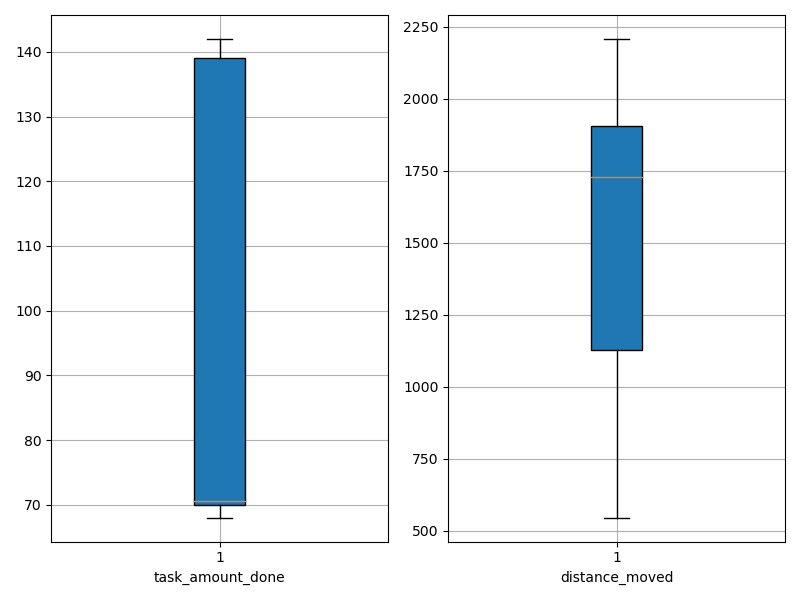

Source data for this figure (header and first rows):
agent_id, task_amount_done, distance_moved
0, 71.0, 1892
1, 142.0, 1522
2, 71.0, 544.9
3, 71.0, 880.4
4, 70.0, 1059
5, 69.0, 585.6
6, 70.0, 1235
7, 70.0, 1919
8, 139.0, 1570
9, 71.0, 1870
10, 138.0, 1719
11, 69.0, 1202
12, 69.0, 1060
13, 140.0, 1770
14, 69.0, 2066
15, 71.0, 2195
16, 69.0, 1940
17, 70.0, 632
18, 141.0, 1751
19, 70.0, 1148
20, 139.0, 1769
21, 69.0, 2121
22, 141.0, 1488
23, 69.0, 555.6
24, 70.0, 1418
25, 140.0, 1737
26, 70.0, 683.3
27, 70.0, 785.5
28, 71.0, 1067
29, 70.0, 2207
30, 141.0, 1723
31, 68.0, 1902
32, 70.0, 2046
33, 140.0, 1836
34, 71.0, 2171
35, 70.0, 2153
36, 142.0, 1817
37, 68.0, 1222
38, 140.0, 1733
39, 71.0, 2119
